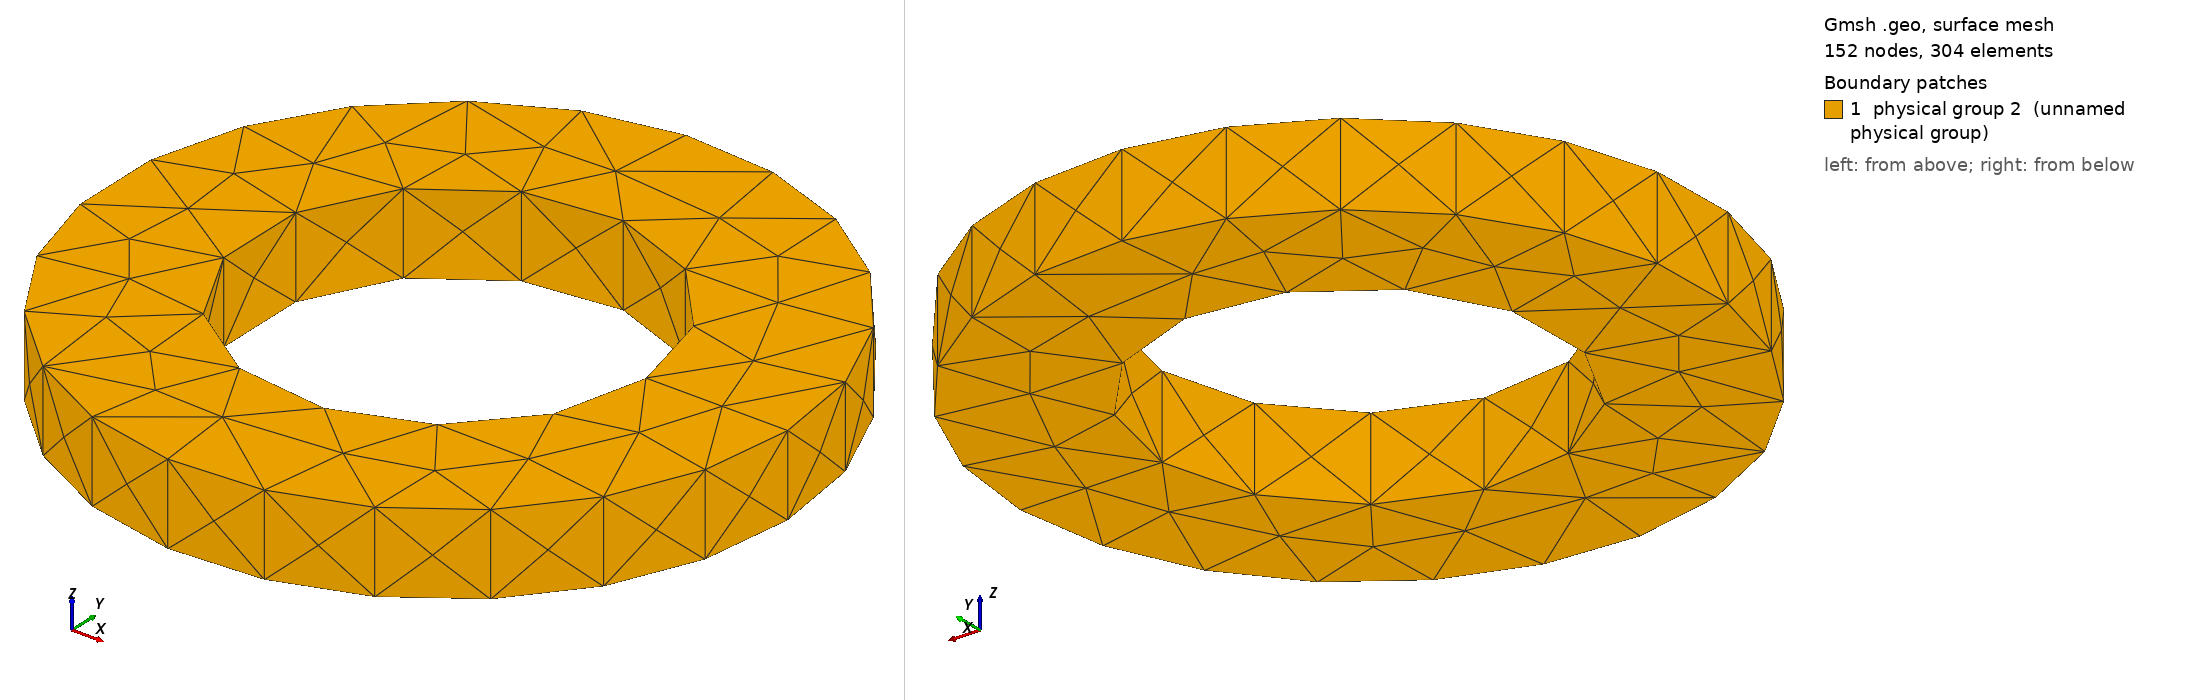

Gmsh geometry script, surface-meshed: 152 nodes, 304 surface elements. Boundary patches (legend numbers): 1 physical group 2 (unnamed physical group). Left view from above one corner, right view from below the opposite corner. Legend entries are the model's physical surfaces. The drawing asked Gmsh for element sizes between 1% and 20% of the model's largest extent; the script's own settings can give other sizes.

=== geometry.geo (drawn) ===
// NeuroFlux Elmer FEM AFPM handoff geometry
SetFactory("OpenCASCADE");
r_out = 0.27600000;
r_in = 0.16008000;
axial = 0.06624000;
Cylinder(1) = {0, 0, -axial/2, 0, 0, axial, r_out};
Cylinder(2) = {0, 0, -axial/2, 0, 0, axial, r_in};
BooleanDifference{ Volume{1}; Delete; }{ Volume{2}; Delete; }
machine_boundary[] = Boundary{ Volume{1}; };
Physical Volume(1) = {1};
Physical Surface(2) = {machine_boundary[]};
Mesh.SaveAll = 1;
Mesh.CharacteristicLengthMax = 0.01449000;
